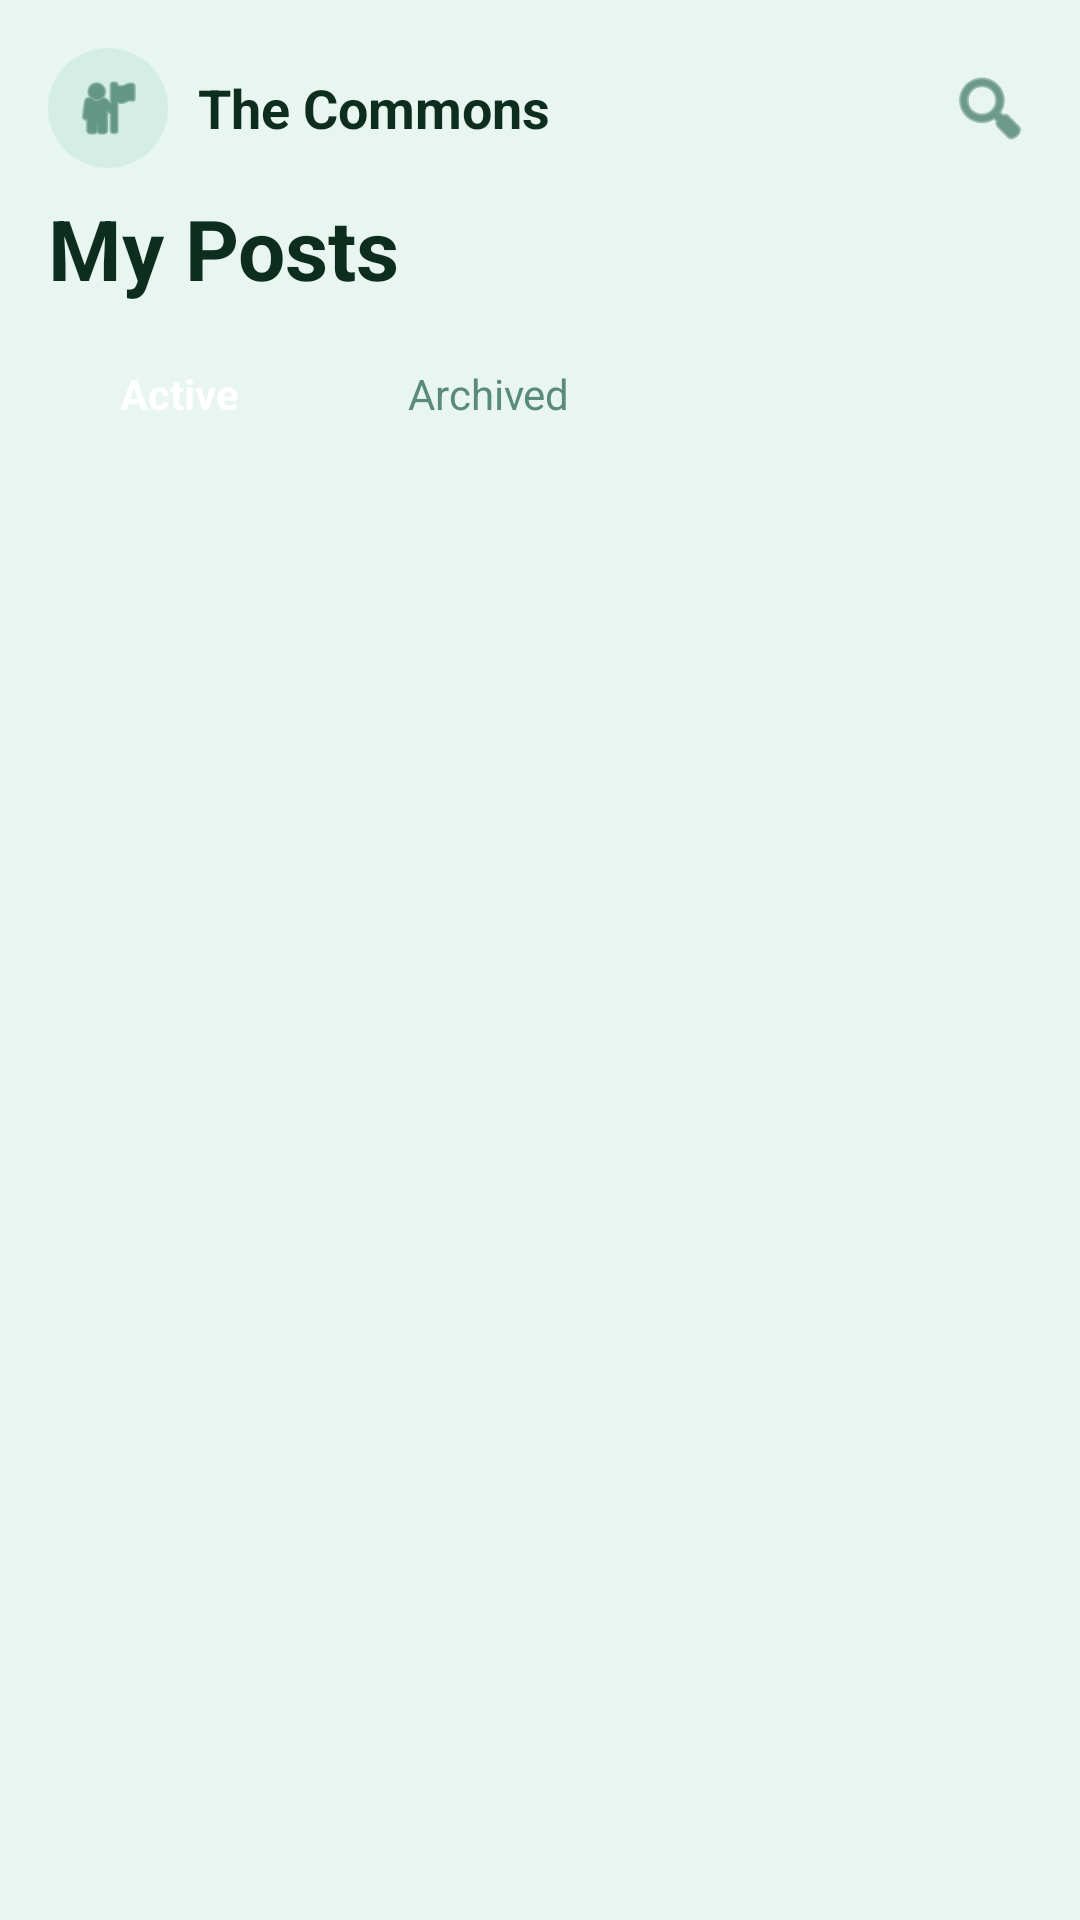

Android layout source for this screen:
<!-- AndroidManifest.xml: application theme AppTheme -->
<!-- res/layout/fragment_my_posts.xml -->
<?xml version="1.0" encoding="utf-8"?>
<LinearLayout xmlns:android="http://schemas.android.com/apk/res/android"
    android:layout_width="match_parent"
    android:layout_height="match_parent"
    android:orientation="vertical"
    android:background="@color/colorBackground">

    
    <LinearLayout
        android:layout_width="match_parent"
        android:layout_height="wrap_content"
        android:orientation="horizontal"
        android:gravity="center_vertical"
        android:paddingStart="16dp"
        android:paddingEnd="16dp"
        android:paddingTop="16dp"
        android:paddingBottom="8dp">

        <ImageView
            android:id="@+id/ivAvatar"
            android:layout_width="40dp"
            android:layout_height="40dp"
            android:background="@drawable/bg_avatar_circle"
            android:src="@android:drawable/ic_menu_myplaces"
            android:padding="8dp"
            android:tint="@color/colorPrimary"/>

        <TextView
            android:layout_width="0dp"
            android:layout_height="wrap_content"
            android:layout_weight="1"
            android:text="The Commons"
            android:textSize="18sp"
            android:textStyle="bold"
            android:textColor="@color/colorTextDark"
            android:layout_marginStart="10dp"/>

        <ImageView
            android:id="@+id/ivSearch"
            android:layout_width="28dp"
            android:layout_height="28dp"
            android:src="@android:drawable/ic_menu_search"
            android:tint="@color/colorPrimary"
            android:clickable="true"
            android:focusable="true"/>
    </LinearLayout>

    
    <TextView
        android:layout_width="wrap_content"
        android:layout_height="wrap_content"
        android:text="My Posts"
        android:textSize="28sp"
        android:textStyle="bold"
        android:textColor="@color/colorTextDark"
        android:paddingStart="16dp"
        android:paddingBottom="12dp"/>

    
    <LinearLayout
        android:layout_width="match_parent"
        android:layout_height="wrap_content"
        android:orientation="horizontal"
        android:paddingStart="16dp"
        android:paddingEnd="16dp"
        android:paddingBottom="12dp">

        <TextView
            android:id="@+id/tabActive"
            android:layout_width="wrap_content"
            android:layout_height="36dp"
            android:text="Active"
            android:textSize="14sp"
            android:textColor="@color/colorWhite"
            android:textStyle="bold"
            android:background="@drawable/bg_tab_active"
            android:paddingStart="24dp"
            android:paddingEnd="24dp"
            android:gravity="center"
            android:layout_marginEnd="8dp"
            android:clickable="true"
            android:focusable="true"/>

        <TextView
            android:id="@+id/tabArchived"
            android:layout_width="wrap_content"
            android:layout_height="36dp"
            android:text="Archived"
            android:textSize="14sp"
            android:textColor="@color/colorTextGray"
            android:background="@drawable/bg_tab_inactive"
            android:paddingStart="24dp"
            android:paddingEnd="24dp"
            android:gravity="center"
            android:clickable="true"
            android:focusable="true"/>
    </LinearLayout>

    
    <androidx.recyclerview.widget.RecyclerView
        android:id="@+id/rvMyPosts"
        android:layout_width="match_parent"
        android:layout_height="0dp"
        android:layout_weight="1"
        android:paddingStart="12dp"
        android:paddingEnd="12dp"
        android:paddingBottom="80dp"
        android:clipToPadding="false"/>

    
    <LinearLayout
        android:id="@+id/llEmpty"
        android:layout_width="match_parent"
        android:layout_height="0dp"
        android:layout_weight="1"
        android:orientation="vertical"
        android:gravity="center"
        android:visibility="gone">

        <ImageView
            android:layout_width="64dp"
            android:layout_height="64dp"
            android:src="@android:drawable/ic_menu_add"
            android:tint="@color/colorInputBg"/>

        <TextView
            android:layout_width="wrap_content"
            android:layout_height="wrap_content"
            android:text="No posts yet"
            android:textSize="16sp"
            android:textStyle="bold"
            android:textColor="@color/colorTextGray"
            android:layout_marginTop="12dp"/>

        <TextView
            android:layout_width="wrap_content"
            android:layout_height="wrap_content"
            android:text="Share something with your community!"
            android:textSize="13sp"
            android:textColor="@color/colorTextHint"
            android:gravity="center"
            android:layout_marginTop="4dp"/>
    </LinearLayout>

    


</LinearLayout>
<!-- resources referenced by this layout -->
<resources>
  <color name="colorBackground">#E8F5F0</color>
  <color name="colorInputBg">#D4EEE5</color>
  <color name="colorPrimary">#1A5C45</color>
  <color name="colorTextDark">#0D2E1E</color>
  <color name="colorTextGray">#5A8A7A</color>
  <color name="colorTextHint">#7BA898</color>
  <color name="colorWhite">#FFFFFF</color>
  <!-- drawable bg_avatar_circle (drawable) -->
  <?xml version="1.0" encoding="utf-8"?>
  <shape xmlns:android="http://schemas.android.com/apk/res/android"
      android:shape="oval">
      <solid android:color="@color/colorInputBg"/>
  </shape>
  <style name="AppTheme" parent="Theme.AppCompat.Light.NoActionBar">
          <item name="colorPrimary">@color/colorPrimary</item>
          <item name="colorPrimaryDark">@color/colorPrimaryDark</item>
          <item name="colorAccent">@color/colorAccent</item>
          <item name="android:windowBackground">@color/colorBackground</item>
      </style>
  <color name="colorPrimaryDark">#0D2E1E</color>
  <color name="colorAccent">#2D7A5F</color>
</resources>
